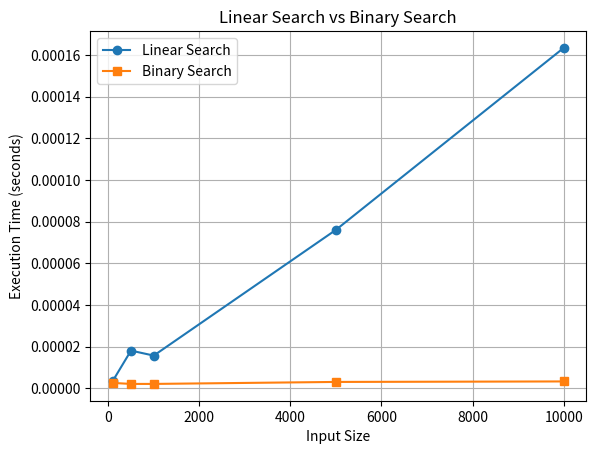

This figure's Python source:
import time
import random
import matplotlib.pyplot as plt

# Linear Search

def linear(data,target):
    for i in range(len(data)):
        if data[i] == target:
            return i
    return -1

# Binary Search

def binary(data,target):
    low = 0
    high = len(data)-1

    while low <= high:
        mid = (low + high) // 2
        if data[mid] == target :
            return mid
        elif data[mid] > target :
            high = mid - 1
        else :
            low = mid + 1
    return -1

sizes = [100, 500, 1000, 5000, 10000]
linear_time = []
binary_time = []

for size in sizes:

    items = sorted(random.sample(range(size*10),size))
    mark = items[-1]

    start = time.time()
    linear(items,mark)
    linear_time.append(time.time() - start)

    start = time.time()
    binary(items,mark)
    binary_time.append(time.time() - start)

plt.plot(sizes, linear_time, marker = 'o', label = 'Linear Search')
plt.plot(sizes, binary_time, marker = 's', label = 'Binary Search')

plt.xlabel("Input Size")
plt.ylabel("Execution Time (seconds)")
plt.title("Linear Search vs Binary Search")

plt.legend()
plt.grid(True)
plt.show()
